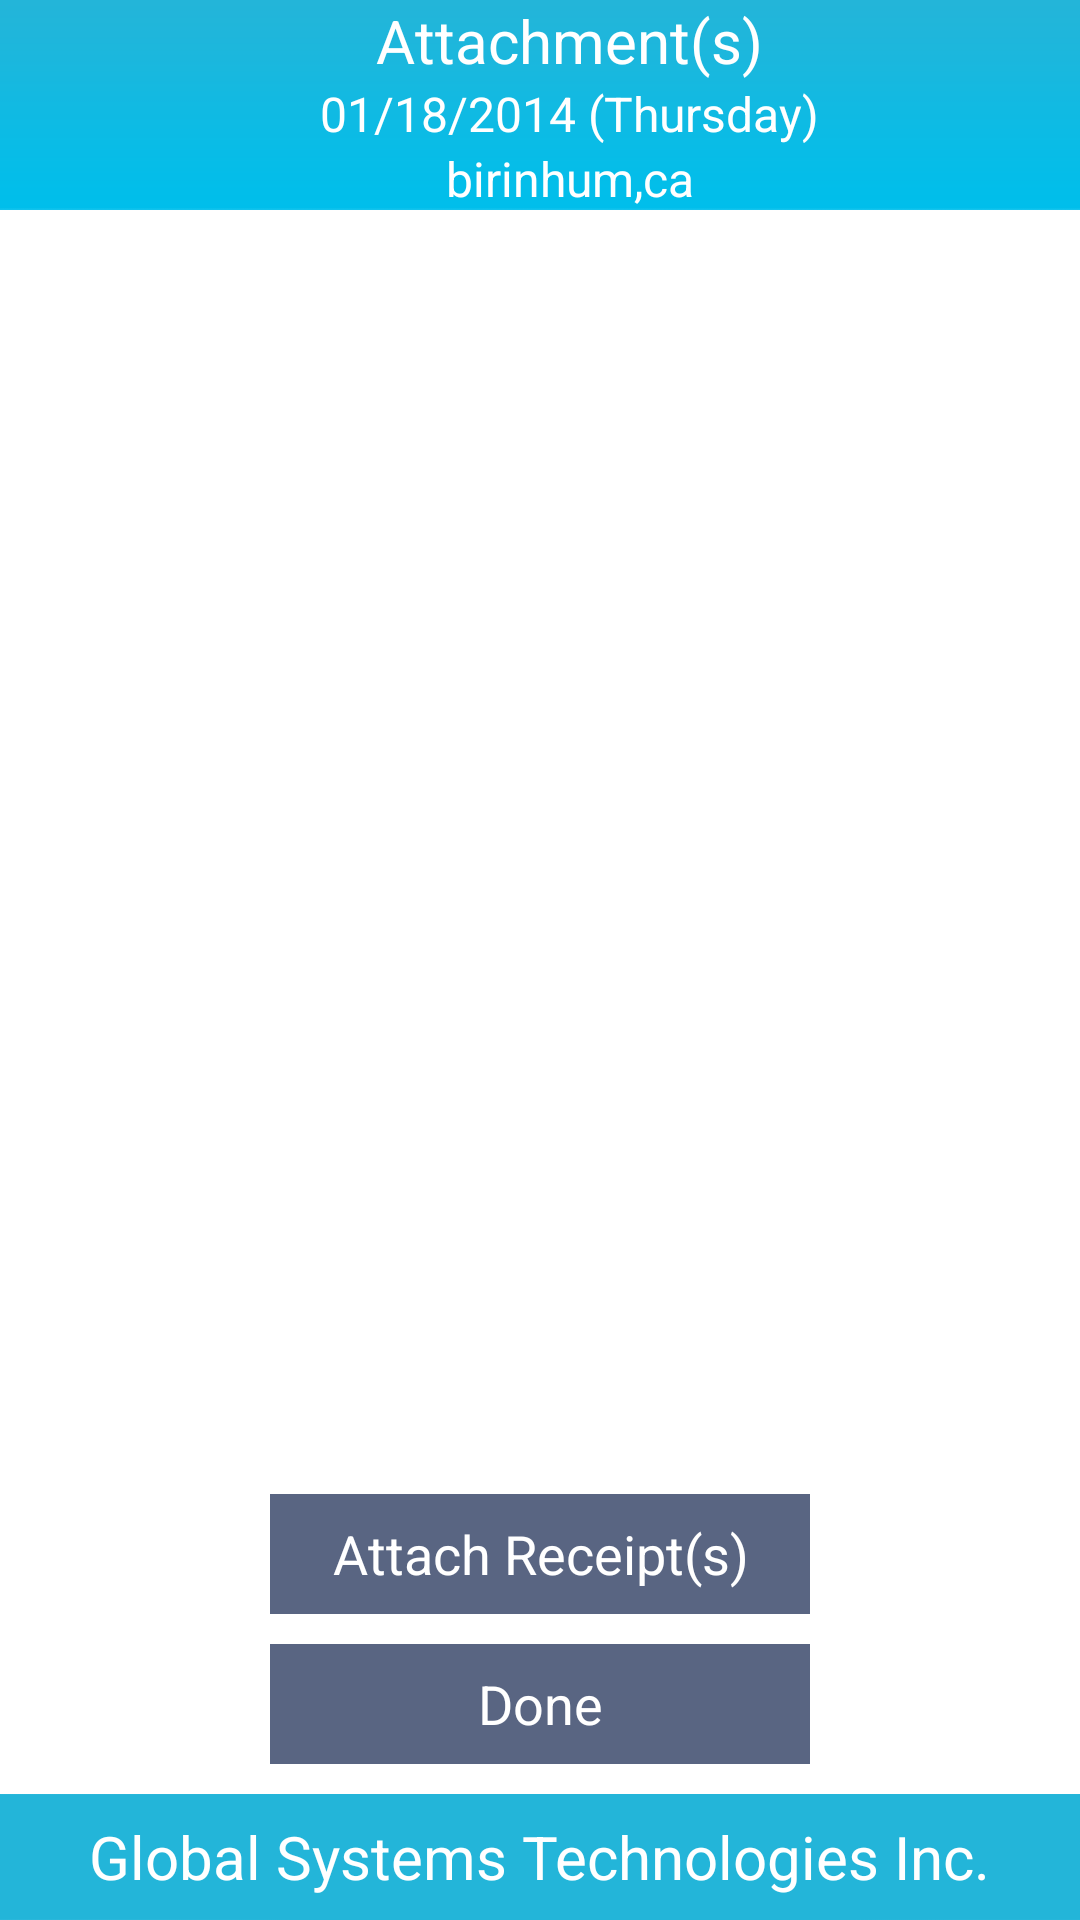

Layout XML and referenced resources for this Android screen:
<!-- AndroidManifest.xml: application theme AppTheme -->
<!-- res/layout/showimage.xml -->
<?xml version="1.0" encoding="utf-8"?>

<RelativeLayout xmlns:android="http://schemas.android.com/apk/res/android"
    android:layout_width="match_parent"
    android:layout_height="match_parent"
    android:background="@drawable/body_bg" >

    <LinearLayout
        android:layout_width="fill_parent"
        android:layout_height="fill_parent"
        android:layout_alignParentTop="true"
        android:orientation="vertical" >

        <LinearLayout
            android:id="@+id/HeaderMain"
            android:layout_width="match_parent"
            android:layout_height="wrap_content"
            android:orientation="vertical" >

            <LinearLayout
                android:id="@+id/Header"
                android:layout_width="fill_parent"
                android:layout_height="70dp"
                android:background="@drawable/top_header"
                android:orientation="horizontal" >

                <LinearLayout
                    android:layout_width="fill_parent"
                    android:layout_height="wrap_content"
                    android:layout_weight=".20"
                    android:gravity="center_horizontal"
                    android:orientation="vertical" >

                    <TextView
                        android:id="@+id/textView3"
                        style="@style/Footer"
                        android:layout_width="wrap_content"
                        android:layout_height="wrap_content"
                        android:layout_marginLeft="10dp"
                        android:text="Attachment(s)"
                        android:textSize="20dp" />

                    <TextView
                        android:id="@+id/ShowDateDay"
                        style="@style/Footer"
                        android:layout_width="wrap_content"
                        android:layout_height="wrap_content"
                        android:layout_marginLeft="10dp"
                        android:text="01/18/2014 (Thursday)"
                        android:textSize="16dp" />

                    <TextView
                        android:id="@+id/tolocation"
                        style="@style/Footer"
                        android:layout_width="wrap_content"
                        android:layout_height="wrap_content"
                        android:layout_marginLeft="10dp"
                        android:text="birinhum,ca"
                        android:textSize="16dp" />
                </LinearLayout>
            </LinearLayout>
        </LinearLayout>

        <LinearLayout
            android:layout_width="fill_parent"
            android:layout_height="wrap_content"
            android:layout_gravity="center_vertical|center_horizontal"
            android:layout_weight="1"
            android:background="#fff"
            android:gravity="center_vertical|center_horizontal"
            android:orientation="vertical" >

            <TextView
                android:id="@+id/txt"
                android:layout_width="fill_parent"
                android:layout_height="60dp"
                android:orientation="vertical" 
                android:layout_marginTop="10dp"
                android:background="@drawable/rectborder"
                android:text="No Receipt(s) Attached"
                android:gravity="center"
                android:layout_marginLeft="10dp"
                android:layout_marginRight="10dp"
                android:textSize="17dp"
                android:visibility="gone" />

            <ScrollView
                android:id="@+id/scrollView1"
                android:layout_width="match_parent"
                android:layout_height="200dp"
                android:layout_marginBottom="10dp"
                android:layout_marginTop="10dp"
                android:layout_weight="0.46" >

                <LinearLayout
                    android:id="@+id/list"
                    android:layout_width="match_parent"
                    android:layout_height="match_parent"
                    android:orientation="vertical" >
                </LinearLayout>
            </ScrollView>

            <RelativeLayout
                android:id="@+id/relativeLayout2"
                android:layout_width="match_parent"
                android:layout_height="wrap_content"
                android:layout_marginBottom="10dp" >

                <Button
                    android:id="@+id/capture"
                    android:layout_width="180dp"
                    android:layout_height="40dp"
                    android:layout_centerHorizontal="true"
                    android:background="#596582"
                    android:textAlignment="center"
                    android:text="Attach Receipt(s)"
                    android:textColor="#fff"
                    android:textSize="18dp" />

                <Button
                    android:id="@+id/done"
                    android:layout_width="180dp"
                    android:layout_height="40dp"
                    android:layout_below="@+id/capture"
                    android:layout_centerHorizontal="true"
                    android:layout_marginTop="10dp"
                    android:background="#596582"
                    android:paddingLeft="20dp"
                    android:paddingRight="20dp"
                    android:text="       Done       "
                    android:textColor="#fff"
                    android:textSize="18dp" />
            </RelativeLayout>
        </LinearLayout>

        <LinearLayout
            android:id="@+id/FooterMain"
            android:layout_width="match_parent"
            android:layout_height="wrap_content"
            android:orientation="vertical" >

            <LinearLayout
                android:id="@+id/Footer"
                android:layout_width="fill_parent"
                android:layout_height="42dp"
                android:layout_marginBottom="0dp"
                android:background="@drawable/footer_bg"
                android:gravity="center_vertical|center_horizontal"
                android:orientation="vertical" >

                <TextView
                    android:id="@+id/textView1"
                    style="@style/Footer"
                    android:layout_width="wrap_content"
                    android:layout_height="wrap_content"
                    android:text="@string/footer_text"
                    android:textSize="@dimen/footer_text" />
            </LinearLayout>
        </LinearLayout>
    </LinearLayout>

</RelativeLayout>
<!-- resources referenced by this layout -->
<resources>
  <dimen name="footer_text">16sp</dimen>
  <!-- drawable body_bg: png bitmap (drawable-hdpi, 1113 bytes) -->
  <!-- drawable footer_bg: png bitmap (drawable-hdpi, 1011 bytes) -->
  <!-- drawable rectborder (drawable) -->
  <?xml version="1.0" encoding="utf-8"?>
  
  <shape xmlns:android="http://schemas.android.com/apk/res/android" 
       android:shape="rectangle"> 
       <stroke android:width="2dp" android:color="#000000" />
       <gradient android:startColor="#FFFFFF" android:endColor="#FFFFFF" 
              android:angle="225"/> 
   
      <corners android:bottomRightRadius="1dp" android:bottomLeftRadius="1dp" 
       android:topLeftRadius="1dp" android:topRightRadius="1dp"/> 
  </shape>
  <!-- drawable top_header: png bitmap (drawable-hdpi, 1104 bytes) -->
  <string name="footer_text">Global Systems Technologies Inc.</string>
  <style name="Footer" parent="@android:style/TextAppearance.Medium">
          <item name="android:layout_width">wrap_content</item>
          <item name="android:layout_height">wrap_content</item>
          <item name="android:textColor">#FFFFFF</item>
      </style>
  <style name="AppTheme" parent="AppBaseTheme">
          
      </style>
  <style name="AppBaseTheme" parent="android:Theme.Light">
          
      </style>
</resources>
